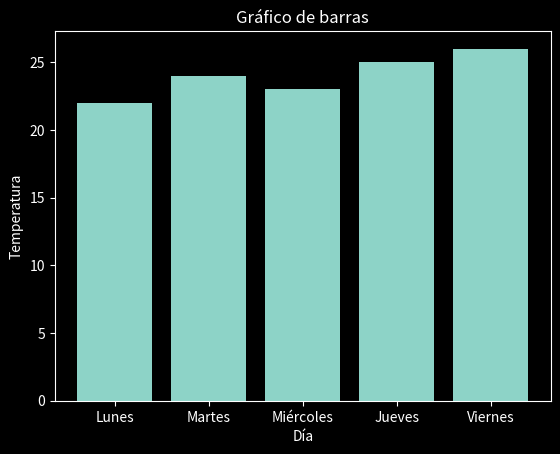

This chart was generated by the following Python code:
import matplotlib.pyplot as plt

# Datos de temperaturas diarias
data_temperaturas = {
    'Día': ['Lunes', 'Martes', 'Miércoles', 'Jueves', 'Viernes'],
    'Ciudad_A': [22, 24, 23, 25, 26]
}

# Gráfico de barras
plt.style.use('dark_background')
plt.bar(data_temperaturas['Día'], data_temperaturas['Ciudad_A'])
plt.xlabel('Día')
plt.ylabel('Temperatura')
plt.title('Gráfico de barras')
plt.show()
